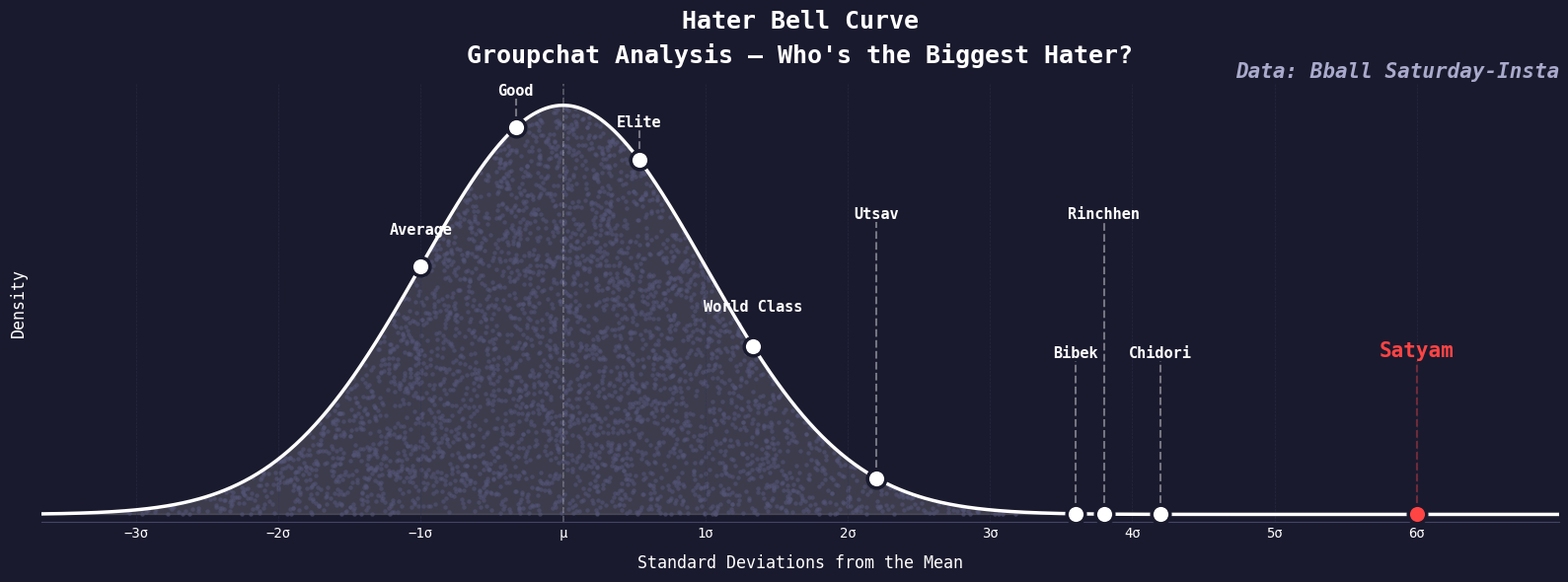

The script that saved this image:
import matplotlib.pyplot as plt
import matplotlib
import numpy as np

matplotlib.rcParams["font.family"] = "monospace"

mu, sigma = 50, 15
x = np.linspace(-10, 160, 1000)
y = (1 / (sigma * np.sqrt(2 * np.pi))) * np.exp(-0.5 * ((x - mu) / sigma) ** 2)

fig, ax = plt.subplots(figsize=(16, 6), facecolor="#1a1a2e")
ax.set_facecolor("#1a1a2e")

ax.plot(x, y, color="white", linewidth=2.5, zorder=2)
ax.fill_between(x, y, alpha=0.15, color="white")

rng = np.random.default_rng(42)
n_players = 4000
raw_scores = rng.normal(mu, sigma, n_players * 3)
raw_scores = raw_scores[(raw_scores >= 0) & (raw_scores <= 155)][:n_players]

heights = (1 / (sigma * np.sqrt(2 * np.pi))) * np.exp(-0.5 * ((raw_scores - mu) / sigma) ** 2)
y_positions = rng.uniform(0, 1, len(raw_scores)) * heights

cc = "#555577"
ax.scatter(raw_scores, y_positions, s=10, color=cc, alpha=0.6,
           zorder=1, clip_on=False, linewidth=0)

label_players = [
    ("Average",    35, "white",  0.018),
    ("Good",       45, "white",  0.027),
    ("Elite",      58, "white",  0.025),
    ("World Class",70, "white",  0.013),
    ("Utsav",      83, "white",  0.019),
    ("Bibek",      104, "white",  0.010),
    ("Rinchhen",  107, "white",  0.019),
    ("Chidori",   113, "white",  0.010),
    ("Satyam",    140, "#ff4444",  0.010),
]

for name, score, color, label_y in label_players:
    yy = (1 / (sigma * np.sqrt(2 * np.pi))) * np.exp(-0.5 * ((score - mu) / sigma) ** 2)
    ax.scatter(score, yy, s=180, color=color, edgecolors="#1a1a2e",
               linewidth=2.5, zorder=5, clip_on=False)

    is_far = name in ("Satyam", "Bibek", "Chidori", "Rinchhen", "Utsav", "Good", "Elite")
    if is_far:
        ax.plot([score, score], [yy, label_y],
                color=color, lw=1.5, ls="--", alpha=0.4, zorder=1)

    fontsize = 15 if name == "Satyam" else 11
    ax.text(score, label_y, name, ha="center", va="bottom",
            fontsize=fontsize, fontweight="bold", color=color)

ax.axvline(mu, color="white", lw=1.2, ls="--", alpha=0.3, zorder=1)

sd_labels = {
    -3: "−3σ", -2: "−2σ", -1: "−1σ",
     0: "μ",
    +1: "1σ",  +2: "2σ",  +3: "3σ",  +4: "4σ",  +5: "5σ",  +6: "6σ",
}
ax.set_xticks([mu + k * sigma for k in sd_labels])
ax.set_xticklabels([sd_labels[k] for k in sorted(sd_labels)], fontsize=10, color="white")

ax.set_xlabel("Standard Deviations from the Mean", fontsize=12, labelpad=10, color="white")
ax.set_ylabel("Density", fontsize=12, labelpad=10, color="white")
ax.set_title("Hater Bell Curve\nGroupchat Analysis — Who's the Biggest Hater?",
             fontsize=18, fontweight="bold", pad=15, color="white", linespacing=1.5)

ax.text(1.0, 1.05, "Data: Bball Saturday-Insta", transform=ax.transAxes,
        ha="right", va="top", fontsize=15, color="#aaaacc", fontstyle="italic",
        fontweight="bold")

ax.set_xlim(-5, 155)
ax.set_ylim(-0.0005, 0.028)
ax.set_yticks([])
for spine in ["top", "right", "left"]:
    ax.spines[spine].set_visible(False)
ax.spines["bottom"].set_color("#444466")
ax.tick_params(axis="x", colors="white", length=0)
ax.tick_params(axis="y", length=0)

ax.grid(axis="x", color="#333355", linestyle="--", linewidth=0.5, alpha=0.5)

plt.tight_layout()
plt.savefig("haterRanking.png", dpi=300, bbox_inches="tight")
print("Saved haterRanking.png")
